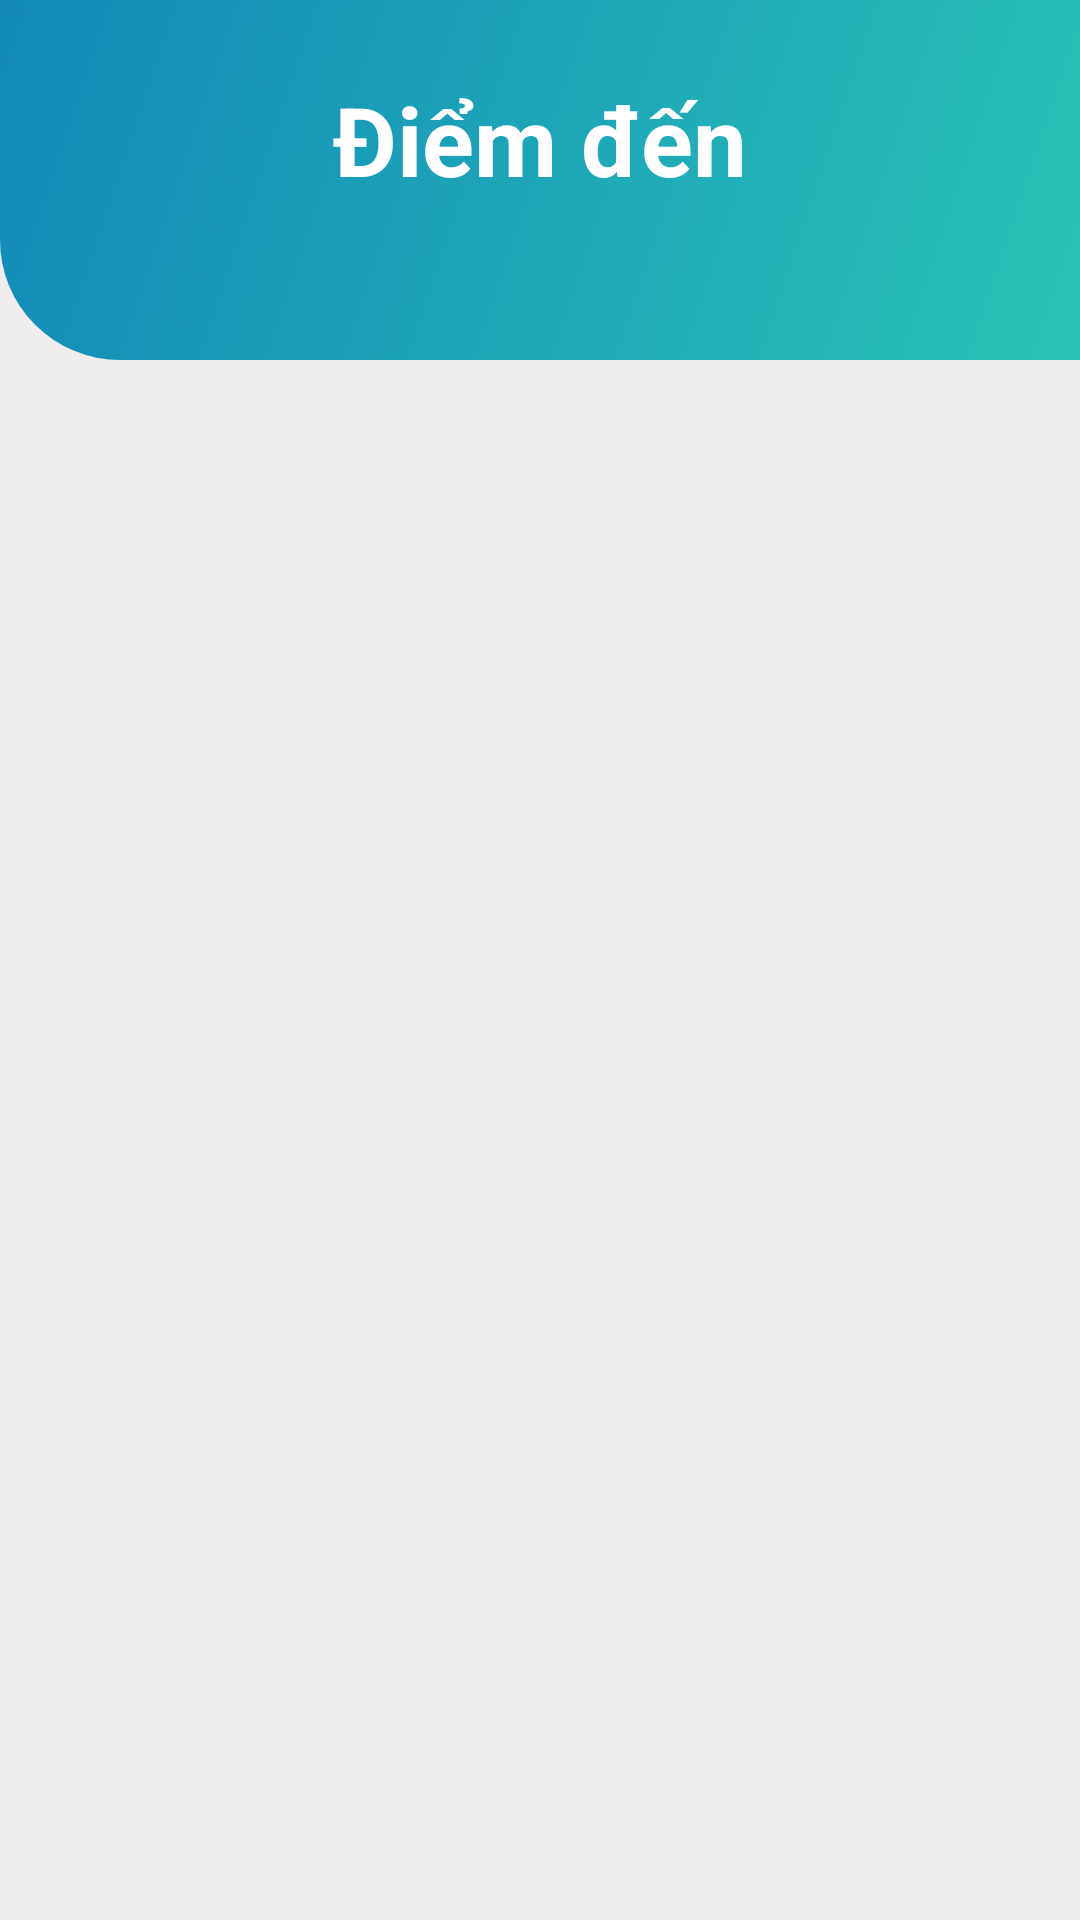

This screen was rendered from an Android layout file. Write that file and the resources it references.
<!-- AndroidManifest.xml: application theme Theme.KoBietTen -->
<!-- res/layout/activity_diemden.xml -->
<?xml version="1.0" encoding="utf-8"?>
<LinearLayout xmlns:android="http://schemas.android.com/apk/res/android"
    android:layout_width="match_parent"
    android:layout_height="match_parent"
    android:orientation="vertical"
    android:background="#EFEDED"
    android:weightSum="5">

    <FrameLayout
        android:id="@+id/top_view"
        android:layout_width="match_parent"
        android:layout_height="0dp"
        android:layout_weight="1"
        android:background="@drawable/background_gradient"
        android:gravity="center">

        
        <TextView
            android:layout_width="wrap_content"
            android:layout_height="wrap_content"
            android:text="Điểm đến"
            android:textSize="32sp"
            android:textColor="#FFFFFF"
            android:layout_gravity="center_horizontal|bottom"
            android:fontFamily="sans-serif"
            android:textStyle="bold"
            android:paddingBottom="52dp"/>

    </FrameLayout>

    <ListView
        android:id="@+id/listView"
        android:layout_width="match_parent"
        android:layout_height="0dp"
        android:layout_weight="4"
        android:divider="@android:color/darker_gray"
        android:dividerHeight="1dp"
        android:scrollbars="vertical"
        android:padding="8dp"
        android:layout_marginTop="40dp"
        android:clipToPadding="false"
        android:scrollbarStyle="outsideInset"
        android:fadeScrollbars="false">
    </ListView>
</LinearLayout>
<!-- resources referenced by this layout -->
<resources>
  <!-- drawable background_gradient (drawable) -->
  <?xml version="1.0" encoding="utf-8"?>
  <shape xmlns:android="http://schemas.android.com/apk/res/android">
      <solid android:color="#FFFFFF"/> 
      <corners
          android:bottomLeftRadius="40dp" /> 
      <gradient
          android:startColor="#29C3B6"
          android:endColor="#1289B8"
          android:angle="135" />
  </shape>
  <style name="Theme.KoBietTen" parent="Base.Theme.KoBietTen" />
  <style name="Base.Theme.KoBietTen" parent="Theme.Material3.DayNight.NoActionBar">
          
          
      </style>
</resources>
